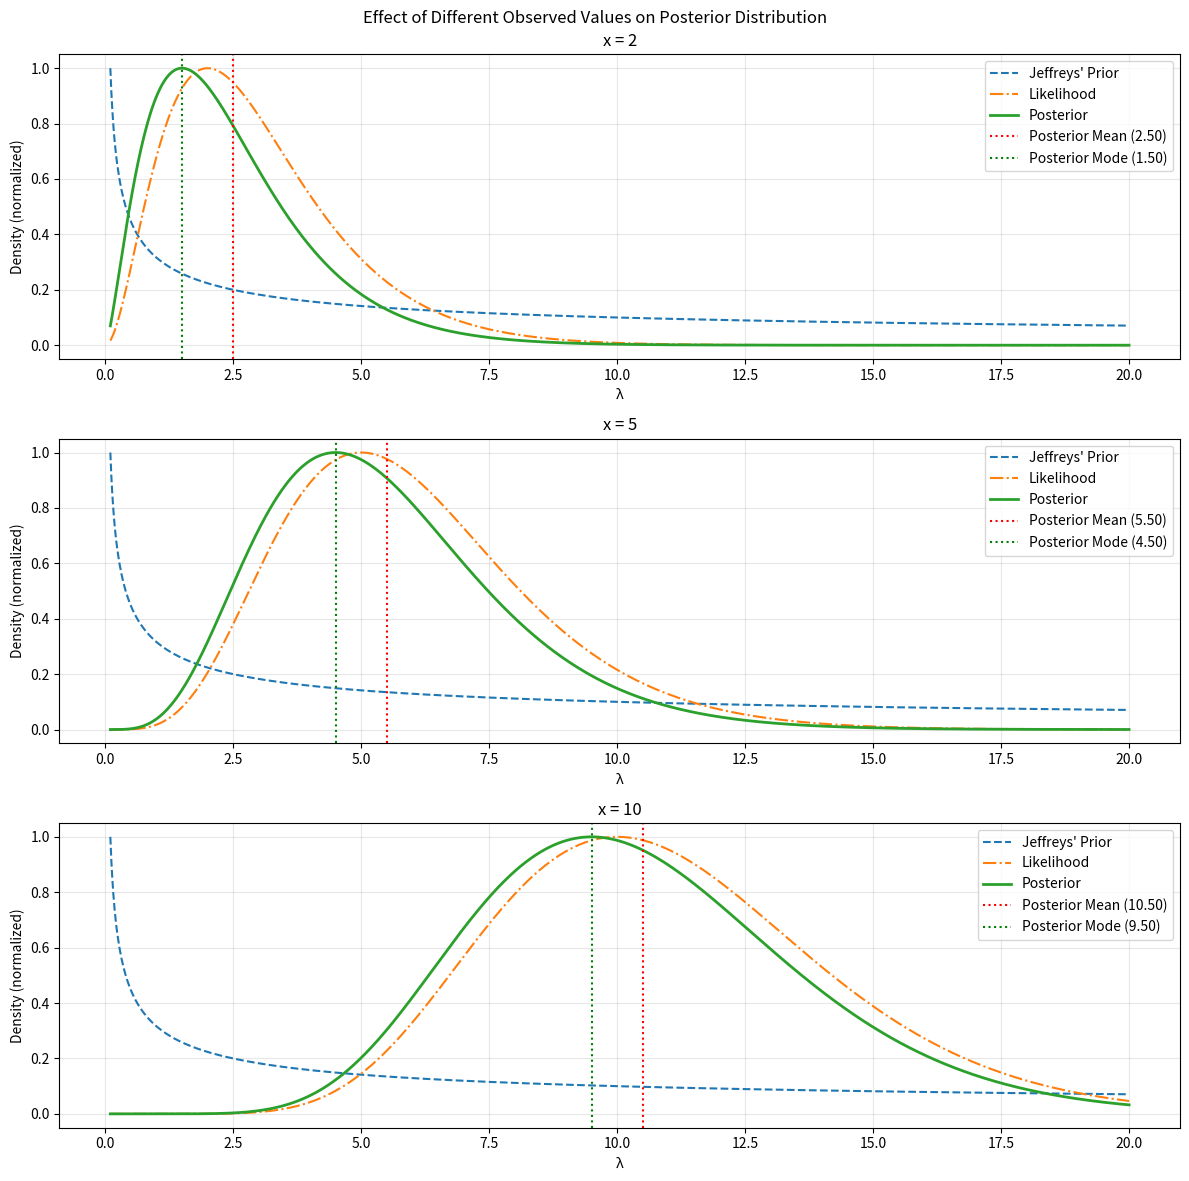

The script that saved this image:
import numpy as np
import matplotlib.pyplot as plt
from scipy.stats import gamma
from scipy.special import factorial

def jeffreys_prior(lambda_vals):
    """Calculate the Jeffreys' prior for Poisson parameter."""
    return 1 / np.sqrt(lambda_vals)

def poisson_likelihood(x, lambda_vals):
    """Calculate the Poisson likelihood for given x and lambda values."""
    return np.exp(-lambda_vals) * lambda_vals**x / factorial(x)

def plot_distributions(x_obs, lambda_range=(0.1, 10), num_points=1000):
    """
    Create a plot showing the Jeffreys' prior, likelihood, and posterior
    for a Poisson distribution with observed value x_obs.
    """
    # Create lambda values for plotting
    lambda_vals = np.linspace(lambda_range[0], lambda_range[1], num_points)
    
    # Calculate distributions
    prior = jeffreys_prior(lambda_vals)
    likelihood = poisson_likelihood(x_obs, lambda_vals)
    
    # The posterior is proportional to likelihood * prior
    # We know it follows Gamma(x + 1/2, 1)
    posterior = gamma.pdf(lambda_vals, a=x_obs + 0.5, scale=1)
    
    # Create the plot
    plt.figure(figsize=(12, 8))
    
    # Plot all distributions
    plt.plot(lambda_vals, prior/prior.max(), 
             label="Jeffreys' Prior (normalized)", 
             linestyle='--')
    plt.plot(lambda_vals, likelihood/likelihood.max(), 
             label='Likelihood (normalized)', 
             linestyle='-.')
    plt.plot(lambda_vals, posterior/posterior.max(), 
             label='Posterior (normalized)', 
             linewidth=2)
    
    # Add vertical lines for posterior mean and mode
    post_mean = x_obs + 0.5  # Mean of Gamma(x + 1/2, 1)
    post_mode = max(0, x_obs - 0.5)  # Mode of Gamma(x + 1/2, 1)
    plt.axvline(post_mean, color='r', linestyle=':', 
                label=f'Posterior Mean (λ = {post_mean:.2f})')
    plt.axvline(post_mode, color='g', linestyle=':', 
                label=f'Posterior Mode (λ = {post_mode:.2f})')
    
    # Calculate and plot 95% credible interval
    ci_lower, ci_upper = gamma.interval(0.95, a=x_obs + 0.5, scale=1)
    plt.axvspan(ci_lower, ci_upper, alpha=0.2, color='gray', 
                label='95% Credible Interval')
    
    # Customize the plot
    plt.xlabel('λ')
    plt.ylabel('Density (normalized)')
    plt.title(f'Poisson Distributions with Jeffreys\' Prior (x = {x_obs})')
    plt.legend()
    plt.grid(True, alpha=0.3)
    
    return plt.gcf()

# Create plots for different observed values
x_values = [2, 5, 10]
fig, axes = plt.subplots(len(x_values), 1, figsize=(12, 4*len(x_values)))
fig.suptitle('Effect of Different Observed Values on Posterior Distribution')

for i, x in enumerate(x_values):
    # Calculate distributions
    lambda_vals = np.linspace(0.1, 20, 1000)
    prior = jeffreys_prior(lambda_vals)
    likelihood = poisson_likelihood(x, lambda_vals)
    posterior = gamma.pdf(lambda_vals, a=x + 0.5, scale=1)
    
    # Plot on the appropriate subplot
    axes[i].plot(lambda_vals, prior/prior.max(), 
                 label="Jeffreys' Prior", linestyle='--')
    axes[i].plot(lambda_vals, likelihood/likelihood.max(), 
                 label='Likelihood', linestyle='-.')
    axes[i].plot(lambda_vals, posterior/posterior.max(), 
                 label='Posterior', linewidth=2)
    
    # Add vertical lines for mean and mode
    post_mean = x + 0.5
    post_mode = max(0, x - 0.5)
    axes[i].axvline(post_mean, color='r', linestyle=':', 
                    label=f'Posterior Mean ({post_mean:.2f})')
    axes[i].axvline(post_mode, color='g', linestyle=':', 
                    label=f'Posterior Mode ({post_mode:.2f})')
    
    # Customize each subplot
    axes[i].set_xlabel('λ')
    axes[i].set_ylabel('Density (normalized)')
    axes[i].set_title(f'x = {x}')
    axes[i].legend()
    axes[i].grid(True, alpha=0.3)

plt.tight_layout()
plt.show()

# Demonstrate that the prior is improper
lambda_vals_small = np.linspace(0.0001, 1, 1000)
integral_small = np.trapz(jeffreys_prior(lambda_vals_small), lambda_vals_small)
print(f"Integral of prior from 0.0001 to 1: {integral_small:.3f}")

lambda_vals_large = np.linspace(1, 1000, 1000)
integral_large = np.trapz(jeffreys_prior(lambda_vals_large), lambda_vals_large)
print(f"Integral of prior from 1 to 1000: {integral_large:.3f}")
print(f"Total integral approximation: {integral_small + integral_large:.3f}")